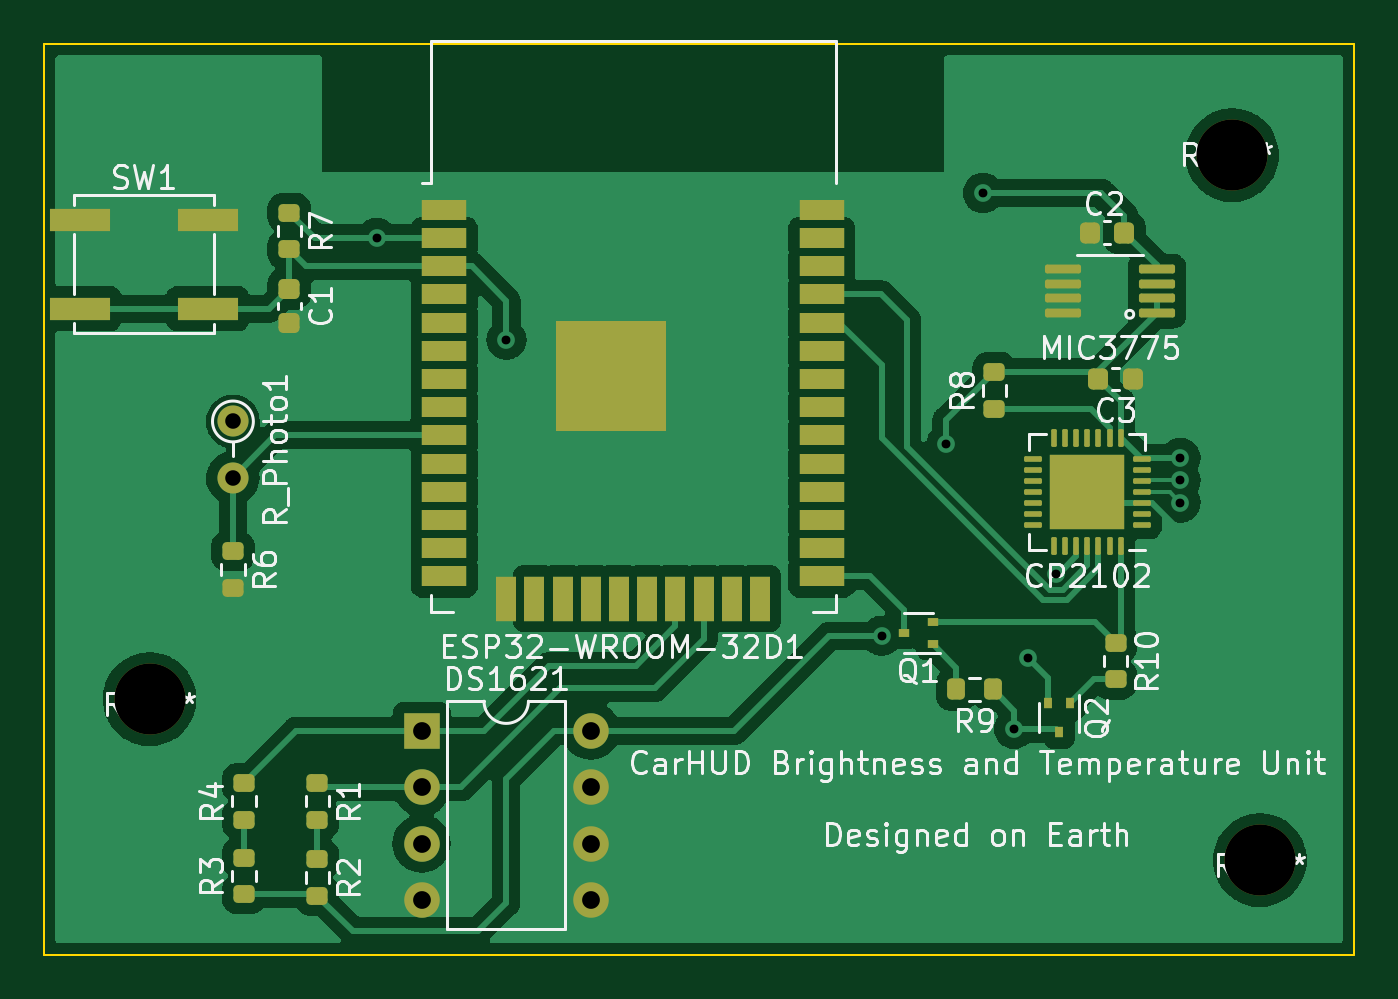
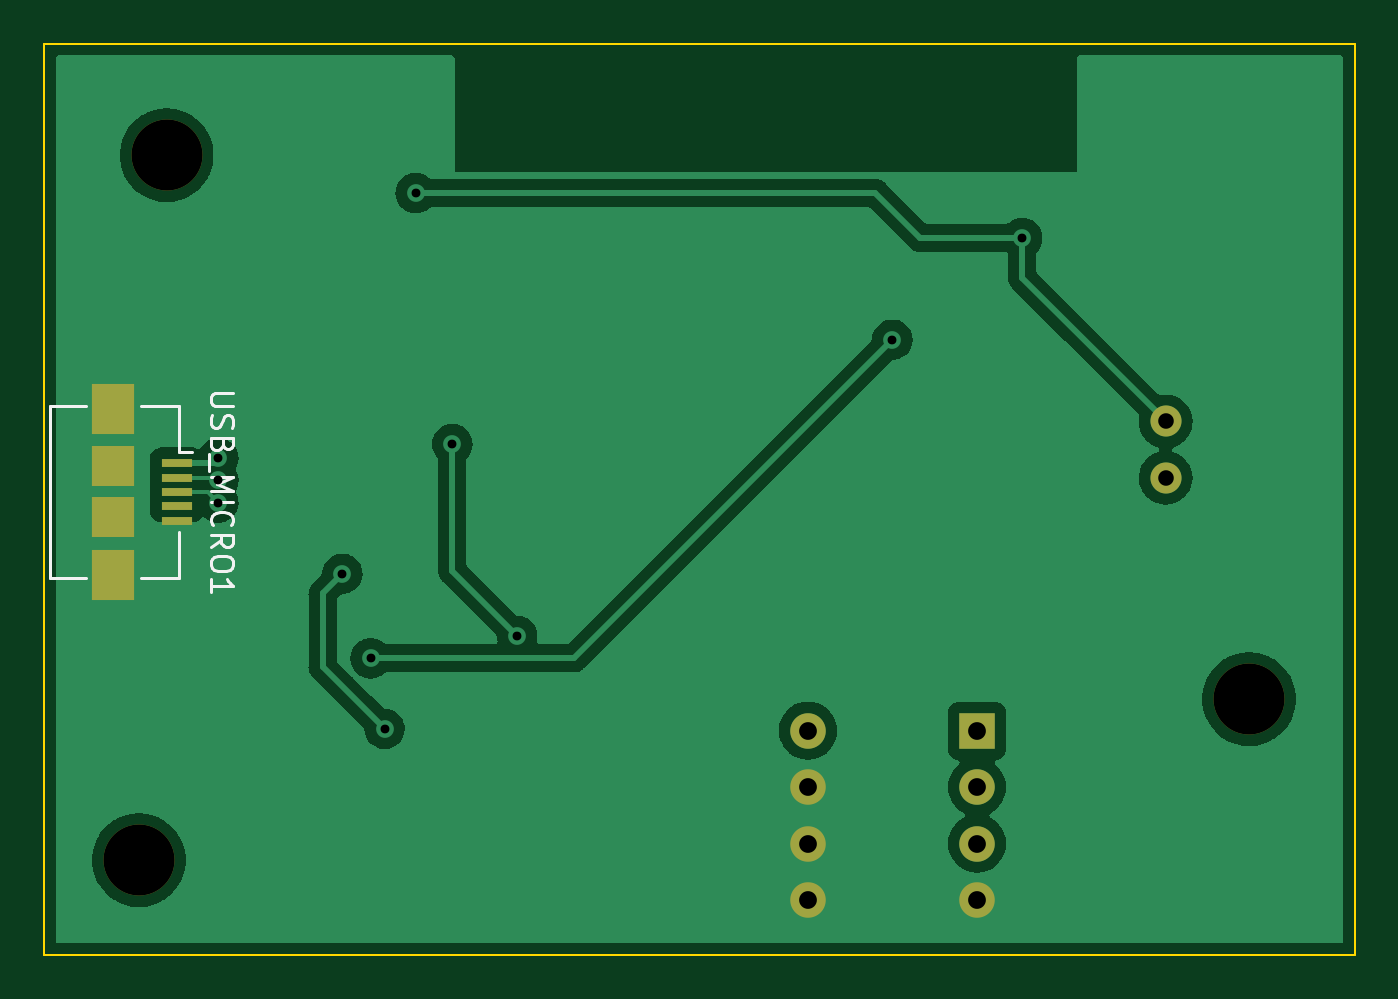
Circuit board: 11 layer files. Board 59.0 x 41.0 mm.
- bottom_copper: CarHUD-B_Cu.gbr (44039 bytes)
- bottom_mask: CarHUD-B_Mask.gbr (1466 bytes)
- paste: CarHUD-B_Paste.gbr (866 bytes)
- bottom_silk: CarHUD-B_Silkscreen.gbr (3756 bytes)
- outline: CarHUD-Edge_Cuts.gbr (733 bytes)
- top_copper: CarHUD-F_Cu.gbr (100522 bytes)
- top_mask: CarHUD-F_Mask.gbr (5954 bytes)
- paste: CarHUD-F_Paste.gbr (5631 bytes)
- top_silk: CarHUD-F_Silkscreen.gbr (43219 bytes)
- drill: CarHUD-NPTH.drl (446 bytes)
- drill: CarHUD-PTH.drl (804 bytes)

=== bottom_copper: CarHUD-B_Cu.gbr (44039 bytes, source omitted) ===
=== bottom_mask: CarHUD-B_Mask.gbr ===
%TF.GenerationSoftware,KiCad,Pcbnew,6.0.5-a6ca702e91~116~ubuntu20.04.1*%
%TF.CreationDate,2022-05-10T14:58:35-05:00*%
%TF.ProjectId,CarHUD,43617248-5544-42e6-9b69-6361645f7063,rev?*%
%TF.SameCoordinates,Original*%
%TF.FileFunction,Soldermask,Bot*%
%TF.FilePolarity,Negative*%
%FSLAX46Y46*%
G04 Gerber Fmt 4.6, Leading zero omitted, Abs format (unit mm)*
G04 Created by KiCad (PCBNEW 6.0.5-a6ca702e91~116~ubuntu20.04.1) date 2022-05-10 14:58:35*
%MOMM*%
%LPD*%
G01*
G04 APERTURE LIST*
%ADD10C,3.200000*%
%ADD11C,1.400000*%
%ADD12O,1.400000X1.400000*%
%ADD13R,1.600000X1.600000*%
%ADD14O,1.600000X1.600000*%
%ADD15R,1.400000X0.400000*%
%ADD16R,1.900000X2.300000*%
%ADD17R,1.900000X1.800000*%
G04 APERTURE END LIST*
D10*
%TO.C,REF\u002A\u002A*%
X125750000Y-82750000D03*
%TD*%
%TO.C,REF\u002A\u002A*%
X75750000Y-75500000D03*
%TD*%
%TO.C,REF\u002A\u002A*%
X124500000Y-51000000D03*
%TD*%
D11*
%TO.C,R_Photo1*%
X79502000Y-62992000D03*
D12*
X79502000Y-65532000D03*
%TD*%
D13*
%TO.C,DS1621*%
X88000000Y-76920000D03*
D14*
X88000000Y-79460000D03*
X88000000Y-82000000D03*
X88000000Y-84540000D03*
X95620000Y-84540000D03*
X95620000Y-82000000D03*
X95620000Y-79460000D03*
X95620000Y-76920000D03*
%TD*%
D15*
%TO.C,USB_MICRO1*%
X124053000Y-64867000D03*
X124053000Y-65517000D03*
X124053000Y-66167000D03*
X124053000Y-66817000D03*
X124053000Y-67467000D03*
D16*
X126903000Y-62417000D03*
D17*
X126903000Y-65017000D03*
D16*
X126903000Y-69917000D03*
D17*
X126903000Y-67317000D03*
%TD*%
M02*

=== paste: CarHUD-B_Paste.gbr ===
%TF.GenerationSoftware,KiCad,Pcbnew,6.0.5-a6ca702e91~116~ubuntu20.04.1*%
%TF.CreationDate,2022-05-10T14:58:35-05:00*%
%TF.ProjectId,CarHUD,43617248-5544-42e6-9b69-6361645f7063,rev?*%
%TF.SameCoordinates,Original*%
%TF.FileFunction,Paste,Bot*%
%TF.FilePolarity,Positive*%
%FSLAX46Y46*%
G04 Gerber Fmt 4.6, Leading zero omitted, Abs format (unit mm)*
G04 Created by KiCad (PCBNEW 6.0.5-a6ca702e91~116~ubuntu20.04.1) date 2022-05-10 14:58:35*
%MOMM*%
%LPD*%
G01*
G04 APERTURE LIST*
%ADD10R,1.400000X0.400000*%
%ADD11R,1.900000X2.300000*%
%ADD12R,1.900000X1.800000*%
G04 APERTURE END LIST*
D10*
%TO.C,USB_MICRO1*%
X124053000Y-64867000D03*
X124053000Y-65517000D03*
X124053000Y-66167000D03*
X124053000Y-66817000D03*
X124053000Y-67467000D03*
D11*
X126903000Y-62417000D03*
D12*
X126903000Y-65017000D03*
D11*
X126903000Y-69917000D03*
D12*
X126903000Y-67317000D03*
%TD*%
M02*

=== bottom_silk: CarHUD-B_Silkscreen.gbr ===
%TF.GenerationSoftware,KiCad,Pcbnew,6.0.5-a6ca702e91~116~ubuntu20.04.1*%
%TF.CreationDate,2022-05-10T14:58:35-05:00*%
%TF.ProjectId,CarHUD,43617248-5544-42e6-9b69-6361645f7063,rev?*%
%TF.SameCoordinates,Original*%
%TF.FileFunction,Legend,Bot*%
%TF.FilePolarity,Positive*%
%FSLAX46Y46*%
G04 Gerber Fmt 4.6, Leading zero omitted, Abs format (unit mm)*
G04 Created by KiCad (PCBNEW 6.0.5-a6ca702e91~116~ubuntu20.04.1) date 2022-05-10 14:58:35*
%MOMM*%
%LPD*%
G01*
G04 APERTURE LIST*
%ADD10C,0.150000*%
%ADD11C,0.120000*%
G04 APERTURE END LIST*
D10*
%TO.C,USB_MICRO1*%
X121505380Y-61714619D02*
X122314904Y-61714619D01*
X122410142Y-61762238D01*
X122457761Y-61809857D01*
X122505380Y-61905095D01*
X122505380Y-62095571D01*
X122457761Y-62190809D01*
X122410142Y-62238428D01*
X122314904Y-62286047D01*
X121505380Y-62286047D01*
X122457761Y-62714619D02*
X122505380Y-62857476D01*
X122505380Y-63095571D01*
X122457761Y-63190809D01*
X122410142Y-63238428D01*
X122314904Y-63286047D01*
X122219666Y-63286047D01*
X122124428Y-63238428D01*
X122076809Y-63190809D01*
X122029190Y-63095571D01*
X121981571Y-62905095D01*
X121933952Y-62809857D01*
X121886333Y-62762238D01*
X121791095Y-62714619D01*
X121695857Y-62714619D01*
X121600619Y-62762238D01*
X121553000Y-62809857D01*
X121505380Y-62905095D01*
X121505380Y-63143190D01*
X121553000Y-63286047D01*
X121981571Y-64047952D02*
X122029190Y-64190809D01*
X122076809Y-64238428D01*
X122172047Y-64286047D01*
X122314904Y-64286047D01*
X122410142Y-64238428D01*
X122457761Y-64190809D01*
X122505380Y-64095571D01*
X122505380Y-63714619D01*
X121505380Y-63714619D01*
X121505380Y-64047952D01*
X121553000Y-64143190D01*
X121600619Y-64190809D01*
X121695857Y-64238428D01*
X121791095Y-64238428D01*
X121886333Y-64190809D01*
X121933952Y-64143190D01*
X121981571Y-64047952D01*
X121981571Y-63714619D01*
X122600619Y-64476523D02*
X122600619Y-65238428D01*
X122505380Y-65476523D02*
X121505380Y-65476523D01*
X122219666Y-65809857D01*
X121505380Y-66143190D01*
X122505380Y-66143190D01*
X122505380Y-66619380D02*
X121505380Y-66619380D01*
X122410142Y-67667000D02*
X122457761Y-67619380D01*
X122505380Y-67476523D01*
X122505380Y-67381285D01*
X122457761Y-67238428D01*
X122362523Y-67143190D01*
X122267285Y-67095571D01*
X122076809Y-67047952D01*
X121933952Y-67047952D01*
X121743476Y-67095571D01*
X121648238Y-67143190D01*
X121553000Y-67238428D01*
X121505380Y-67381285D01*
X121505380Y-67476523D01*
X121553000Y-67619380D01*
X121600619Y-67667000D01*
X122505380Y-68667000D02*
X122029190Y-68333666D01*
X122505380Y-68095571D02*
X121505380Y-68095571D01*
X121505380Y-68476523D01*
X121553000Y-68571761D01*
X121600619Y-68619380D01*
X121695857Y-68667000D01*
X121838714Y-68667000D01*
X121933952Y-68619380D01*
X121981571Y-68571761D01*
X122029190Y-68476523D01*
X122029190Y-68095571D01*
X121505380Y-69286047D02*
X121505380Y-69476523D01*
X121553000Y-69571761D01*
X121648238Y-69667000D01*
X121838714Y-69714619D01*
X122172047Y-69714619D01*
X122362523Y-69667000D01*
X122457761Y-69571761D01*
X122505380Y-69476523D01*
X122505380Y-69286047D01*
X122457761Y-69190809D01*
X122362523Y-69095571D01*
X122172047Y-69047952D01*
X121838714Y-69047952D01*
X121648238Y-69095571D01*
X121553000Y-69190809D01*
X121505380Y-69286047D01*
X122505380Y-70667000D02*
X122505380Y-70095571D01*
X122505380Y-70381285D02*
X121505380Y-70381285D01*
X121648238Y-70286047D01*
X121743476Y-70190809D01*
X121791095Y-70095571D01*
D11*
X129763000Y-62307000D02*
X128153000Y-62307000D01*
X129763000Y-62307000D02*
X129763000Y-70027000D01*
X123943000Y-70027000D02*
X123943000Y-67967000D01*
X123943000Y-62307000D02*
X123943000Y-64367000D01*
X125653000Y-70027000D02*
X123943000Y-70027000D01*
X123943000Y-64367000D02*
X123353000Y-64367000D01*
X129763000Y-70027000D02*
X128153000Y-70027000D01*
X125653000Y-62307000D02*
X123943000Y-62307000D01*
%TD*%
M02*

=== outline: CarHUD-Edge_Cuts.gbr ===
%TF.GenerationSoftware,KiCad,Pcbnew,6.0.5-a6ca702e91~116~ubuntu20.04.1*%
%TF.CreationDate,2022-05-10T14:58:35-05:00*%
%TF.ProjectId,CarHUD,43617248-5544-42e6-9b69-6361645f7063,rev?*%
%TF.SameCoordinates,Original*%
%TF.FileFunction,Profile,NP*%
%FSLAX46Y46*%
G04 Gerber Fmt 4.6, Leading zero omitted, Abs format (unit mm)*
G04 Created by KiCad (PCBNEW 6.0.5-a6ca702e91~116~ubuntu20.04.1) date 2022-05-10 14:58:35*
%MOMM*%
%LPD*%
G01*
G04 APERTURE LIST*
%TA.AperFunction,Profile*%
%ADD10C,0.100000*%
%TD*%
G04 APERTURE END LIST*
D10*
X71000000Y-46000000D02*
X130000000Y-46000000D01*
X130000000Y-46000000D02*
X130000000Y-87000000D01*
X130000000Y-87000000D02*
X71000000Y-87000000D01*
X71000000Y-87000000D02*
X71000000Y-46000000D01*
M02*

=== top_copper: CarHUD-F_Cu.gbr (100522 bytes, source omitted) ===
=== top_mask: CarHUD-F_Mask.gbr ===
%TF.GenerationSoftware,KiCad,Pcbnew,6.0.5-a6ca702e91~116~ubuntu20.04.1*%
%TF.CreationDate,2022-05-10T14:58:35-05:00*%
%TF.ProjectId,CarHUD,43617248-5544-42e6-9b69-6361645f7063,rev?*%
%TF.SameCoordinates,Original*%
%TF.FileFunction,Soldermask,Top*%
%TF.FilePolarity,Negative*%
%FSLAX46Y46*%
G04 Gerber Fmt 4.6, Leading zero omitted, Abs format (unit mm)*
G04 Created by KiCad (PCBNEW 6.0.5-a6ca702e91~116~ubuntu20.04.1) date 2022-05-10 14:58:35*
%MOMM*%
%LPD*%
G01*
G04 APERTURE LIST*
G04 Aperture macros list*
%AMRoundRect*
0 Rectangle with rounded corners*
0 $1 Rounding radius*
0 $2 $3 $4 $5 $6 $7 $8 $9 X,Y pos of 4 corners*
0 Add a 4 corners polygon primitive as box body*
4,1,4,$2,$3,$4,$5,$6,$7,$8,$9,$2,$3,0*
0 Add four circle primitives for the rounded corners*
1,1,$1+$1,$2,$3*
1,1,$1+$1,$4,$5*
1,1,$1+$1,$6,$7*
1,1,$1+$1,$8,$9*
0 Add four rect primitives between the rounded corners*
20,1,$1+$1,$2,$3,$4,$5,0*
20,1,$1+$1,$4,$5,$6,$7,0*
20,1,$1+$1,$6,$7,$8,$9,0*
20,1,$1+$1,$8,$9,$2,$3,0*%
G04 Aperture macros list end*
%ADD10C,3.200000*%
%ADD11RoundRect,0.200000X-0.275000X0.200000X-0.275000X-0.200000X0.275000X-0.200000X0.275000X0.200000X0*%
%ADD12R,0.400000X0.510000*%
%ADD13RoundRect,0.100000X0.712500X0.100000X-0.712500X0.100000X-0.712500X-0.100000X0.712500X-0.100000X0*%
%ADD14RoundRect,0.225000X-0.225000X-0.250000X0.225000X-0.250000X0.225000X0.250000X-0.225000X0.250000X0*%
%ADD15C,1.400000*%
%ADD16O,1.400000X1.400000*%
%ADD17R,2.750000X1.000000*%
%ADD18RoundRect,0.225000X0.225000X0.250000X-0.225000X0.250000X-0.225000X-0.250000X0.225000X-0.250000X0*%
%ADD19RoundRect,0.225000X-0.250000X0.225000X-0.250000X-0.225000X0.250000X-0.225000X0.250000X0.225000X0*%
%ADD20RoundRect,0.200000X0.275000X-0.200000X0.275000X0.200000X-0.275000X0.200000X-0.275000X-0.200000X0*%
%ADD21R,0.510000X0.400000*%
%ADD22R,1.600000X1.600000*%
%ADD23O,1.600000X1.600000*%
%ADD24R,2.000000X0.900000*%
%ADD25R,0.900000X2.000000*%
%ADD26R,5.000000X5.000000*%
%ADD27RoundRect,0.062500X0.337500X0.062500X-0.337500X0.062500X-0.337500X-0.062500X0.337500X-0.062500X0*%
%ADD28RoundRect,0.062500X0.062500X0.337500X-0.062500X0.337500X-0.062500X-0.337500X0.062500X-0.337500X0*%
%ADD29R,3.350000X3.350000*%
%ADD30RoundRect,0.200000X0.200000X0.275000X-0.200000X0.275000X-0.200000X-0.275000X0.200000X-0.275000X0*%
G04 APERTURE END LIST*
D10*
%TO.C,REF\u002A\u002A*%
X125750000Y-82750000D03*
%TD*%
%TO.C,REF\u002A\u002A*%
X75750000Y-75500000D03*
%TD*%
%TO.C,REF\u002A\u002A*%
X124500000Y-51000000D03*
%TD*%
D11*
%TO.C,R2*%
X83301000Y-82699000D03*
X83301000Y-84349000D03*
%TD*%
D12*
%TO.C,Q2*%
X117213000Y-75682000D03*
X116213000Y-75682000D03*
X116713000Y-76972000D03*
%TD*%
D11*
%TO.C,R7*%
X82042000Y-53594000D03*
X82042000Y-55244000D03*
%TD*%
D13*
%TO.C,MIC3775*%
X121116500Y-58097000D03*
X121116500Y-56797000D03*
X116891500Y-57447000D03*
X116891500Y-58097000D03*
X116891500Y-56147000D03*
X116891500Y-56797000D03*
X121116500Y-57447000D03*
X121116500Y-56147000D03*
%TD*%
D14*
%TO.C,C3*%
X118478000Y-61087000D03*
X120028000Y-61087000D03*
%TD*%
D15*
%TO.C,R_Photo1*%
X79502000Y-62992000D03*
D16*
X79502000Y-65532000D03*
%TD*%
D17*
%TO.C,SW1*%
X72599000Y-53912000D03*
X78359000Y-53912000D03*
X72599000Y-57912000D03*
X78359000Y-57912000D03*
%TD*%
D18*
%TO.C,C2*%
X119647000Y-54483000D03*
X118097000Y-54483000D03*
%TD*%
D19*
%TO.C,C1*%
X82042000Y-57010000D03*
X82042000Y-58560000D03*
%TD*%
D20*
%TO.C,R8*%
X113792000Y-62420000D03*
X113792000Y-60770000D03*
%TD*%
D11*
%TO.C,R6*%
X79502000Y-68834000D03*
X79502000Y-70484000D03*
%TD*%
D21*
%TO.C,Q1*%
X111008000Y-73017000D03*
X111008000Y-72017000D03*
X109718000Y-72517000D03*
%TD*%
D20*
%TO.C,R3*%
X79999000Y-84285000D03*
X79999000Y-82635000D03*
%TD*%
D22*
%TO.C,DS1621*%
X88000000Y-76920000D03*
D23*
X88000000Y-79460000D03*
X88000000Y-82000000D03*
X88000000Y-84540000D03*
X95620000Y-84540000D03*
X95620000Y-82000000D03*
X95620000Y-79460000D03*
X95620000Y-76920000D03*
%TD*%
D11*
%TO.C,R1*%
X83301000Y-79270000D03*
X83301000Y-80920000D03*
%TD*%
%TO.C,R10*%
X119253000Y-72962000D03*
X119253000Y-74612000D03*
%TD*%
D24*
%TO.C,ESP32-WROOM-32D1*%
X89020000Y-53460000D03*
X89020000Y-54730000D03*
X89020000Y-56000000D03*
X89020000Y-57270000D03*
X89020000Y-58540000D03*
X89020000Y-59810000D03*
X89020000Y-61080000D03*
X89020000Y-62350000D03*
X89020000Y-63620000D03*
X89020000Y-64890000D03*
X89020000Y-66160000D03*
X89020000Y-67430000D03*
X89020000Y-68700000D03*
X89020000Y-69970000D03*
D25*
X91805000Y-70970000D03*
X93075000Y-70970000D03*
X94345000Y-70970000D03*
X95615000Y-70970000D03*
X96885000Y-70970000D03*
X98155000Y-70970000D03*
X99425000Y-70970000D03*
X100695000Y-70970000D03*
X101965000Y-70970000D03*
X103235000Y-70970000D03*
D24*
X106020000Y-69970000D03*
X106020000Y-68700000D03*
X106020000Y-67430000D03*
X106020000Y-66160000D03*
X106020000Y-64890000D03*
X106020000Y-63620000D03*
X106020000Y-62350000D03*
X106020000Y-61080000D03*
X106020000Y-59810000D03*
X106020000Y-58540000D03*
X106020000Y-57270000D03*
X106020000Y-56000000D03*
X106020000Y-54730000D03*
X106020000Y-53460000D03*
D26*
X96520000Y-60960000D03*
%TD*%
D20*
%TO.C,R4*%
X79999000Y-80920000D03*
X79999000Y-79270000D03*
%TD*%
D27*
%TO.C,CP2102*%
X120433000Y-67667000D03*
X120433000Y-67167000D03*
X120433000Y-66667000D03*
X120433000Y-66167000D03*
X120433000Y-65667000D03*
X120433000Y-65167000D03*
X120433000Y-64667000D03*
D28*
X119483000Y-63717000D03*
X118983000Y-63717000D03*
X118483000Y-63717000D03*
X117983000Y-63717000D03*
X117483000Y-63717000D03*
X116983000Y-63717000D03*
X116483000Y-63717000D03*
D27*
X115533000Y-64667000D03*
X115533000Y-65167000D03*
X115533000Y-65667000D03*
X115533000Y-66167000D03*
X115533000Y-66667000D03*
X115533000Y-67167000D03*
X115533000Y-67667000D03*
D28*
X116483000Y-68617000D03*
X116983000Y-68617000D03*
X117483000Y-68617000D03*
X117983000Y-68617000D03*
X118483000Y-68617000D03*
X118983000Y-68617000D03*
X119483000Y-68617000D03*
D29*
X117983000Y-66167000D03*
%TD*%
D30*
%TO.C,R9*%
X113728000Y-75057000D03*
X112078000Y-75057000D03*
%TD*%
M02*

=== paste: CarHUD-F_Paste.gbr ===
%TF.GenerationSoftware,KiCad,Pcbnew,6.0.5-a6ca702e91~116~ubuntu20.04.1*%
%TF.CreationDate,2022-05-10T14:58:35-05:00*%
%TF.ProjectId,CarHUD,43617248-5544-42e6-9b69-6361645f7063,rev?*%
%TF.SameCoordinates,Original*%
%TF.FileFunction,Paste,Top*%
%TF.FilePolarity,Positive*%
%FSLAX46Y46*%
G04 Gerber Fmt 4.6, Leading zero omitted, Abs format (unit mm)*
G04 Created by KiCad (PCBNEW 6.0.5-a6ca702e91~116~ubuntu20.04.1) date 2022-05-10 14:58:35*
%MOMM*%
%LPD*%
G01*
G04 APERTURE LIST*
G04 Aperture macros list*
%AMRoundRect*
0 Rectangle with rounded corners*
0 $1 Rounding radius*
0 $2 $3 $4 $5 $6 $7 $8 $9 X,Y pos of 4 corners*
0 Add a 4 corners polygon primitive as box body*
4,1,4,$2,$3,$4,$5,$6,$7,$8,$9,$2,$3,0*
0 Add four circle primitives for the rounded corners*
1,1,$1+$1,$2,$3*
1,1,$1+$1,$4,$5*
1,1,$1+$1,$6,$7*
1,1,$1+$1,$8,$9*
0 Add four rect primitives between the rounded corners*
20,1,$1+$1,$2,$3,$4,$5,0*
20,1,$1+$1,$4,$5,$6,$7,0*
20,1,$1+$1,$6,$7,$8,$9,0*
20,1,$1+$1,$8,$9,$2,$3,0*%
G04 Aperture macros list end*
%ADD10RoundRect,0.200000X-0.275000X0.200000X-0.275000X-0.200000X0.275000X-0.200000X0.275000X0.200000X0*%
%ADD11R,0.400000X0.510000*%
%ADD12RoundRect,0.100000X0.712500X0.100000X-0.712500X0.100000X-0.712500X-0.100000X0.712500X-0.100000X0*%
%ADD13RoundRect,0.225000X-0.225000X-0.250000X0.225000X-0.250000X0.225000X0.250000X-0.225000X0.250000X0*%
%ADD14R,2.750000X1.000000*%
%ADD15RoundRect,0.225000X0.225000X0.250000X-0.225000X0.250000X-0.225000X-0.250000X0.225000X-0.250000X0*%
%ADD16RoundRect,0.225000X-0.250000X0.225000X-0.250000X-0.225000X0.250000X-0.225000X0.250000X0.225000X0*%
%ADD17RoundRect,0.200000X0.275000X-0.200000X0.275000X0.200000X-0.275000X0.200000X-0.275000X-0.200000X0*%
%ADD18R,0.510000X0.400000*%
%ADD19R,2.000000X0.900000*%
%ADD20R,0.900000X2.000000*%
%ADD21R,5.000000X5.000000*%
%ADD22RoundRect,0.225000X0.225000X0.225000X-0.225000X0.225000X-0.225000X-0.225000X0.225000X-0.225000X0*%
%ADD23RoundRect,0.062500X0.337500X0.062500X-0.337500X0.062500X-0.337500X-0.062500X0.337500X-0.062500X0*%
%ADD24RoundRect,0.062500X0.062500X0.337500X-0.062500X0.337500X-0.062500X-0.337500X0.062500X-0.337500X0*%
%ADD25RoundRect,0.200000X0.200000X0.275000X-0.200000X0.275000X-0.200000X-0.275000X0.200000X-0.275000X0*%
G04 APERTURE END LIST*
D10*
%TO.C,R2*%
X83301000Y-82699000D03*
X83301000Y-84349000D03*
%TD*%
D11*
%TO.C,Q2*%
X117213000Y-75682000D03*
X116213000Y-75682000D03*
X116713000Y-76972000D03*
%TD*%
D10*
%TO.C,R7*%
X82042000Y-53594000D03*
X82042000Y-55244000D03*
%TD*%
D12*
%TO.C,MIC3775*%
X121116500Y-58097000D03*
X121116500Y-56797000D03*
X116891500Y-57447000D03*
X116891500Y-58097000D03*
X116891500Y-56147000D03*
X116891500Y-56797000D03*
X121116500Y-57447000D03*
X121116500Y-56147000D03*
%TD*%
D13*
%TO.C,C3*%
X118478000Y-61087000D03*
X120028000Y-61087000D03*
%TD*%
D14*
%TO.C,SW1*%
X72599000Y-53912000D03*
X78359000Y-53912000D03*
X72599000Y-57912000D03*
X78359000Y-57912000D03*
%TD*%
D15*
%TO.C,C2*%
X119647000Y-54483000D03*
X118097000Y-54483000D03*
%TD*%
D16*
%TO.C,C1*%
X82042000Y-57010000D03*
X82042000Y-58560000D03*
%TD*%
D17*
%TO.C,R8*%
X113792000Y-62420000D03*
X113792000Y-60770000D03*
%TD*%
D10*
%TO.C,R6*%
X79502000Y-68834000D03*
X79502000Y-70484000D03*
%TD*%
D18*
%TO.C,Q1*%
X111008000Y-73017000D03*
X111008000Y-72017000D03*
X109718000Y-72517000D03*
%TD*%
D17*
%TO.C,R3*%
X79999000Y-84285000D03*
X79999000Y-82635000D03*
%TD*%
D10*
%TO.C,R1*%
X83301000Y-79270000D03*
X83301000Y-80920000D03*
%TD*%
%TO.C,R10*%
X119253000Y-72962000D03*
X119253000Y-74612000D03*
%TD*%
D19*
%TO.C,ESP32-WROOM-32D1*%
X89020000Y-53460000D03*
X89020000Y-54730000D03*
X89020000Y-56000000D03*
X89020000Y-57270000D03*
X89020000Y-58540000D03*
X89020000Y-59810000D03*
X89020000Y-61080000D03*
X89020000Y-62350000D03*
X89020000Y-63620000D03*
X89020000Y-64890000D03*
X89020000Y-66160000D03*
X89020000Y-67430000D03*
X89020000Y-68700000D03*
X89020000Y-69970000D03*
D20*
X91805000Y-70970000D03*
X93075000Y-70970000D03*
X94345000Y-70970000D03*
X95615000Y-70970000D03*
X96885000Y-70970000D03*
X98155000Y-70970000D03*
X99425000Y-70970000D03*
X100695000Y-70970000D03*
X101965000Y-70970000D03*
X103235000Y-70970000D03*
D19*
X106020000Y-69970000D03*
X106020000Y-68700000D03*
X106020000Y-67430000D03*
X106020000Y-66160000D03*
X106020000Y-64890000D03*
X106020000Y-63620000D03*
X106020000Y-62350000D03*
X106020000Y-61080000D03*
X106020000Y-59810000D03*
X106020000Y-58540000D03*
X106020000Y-57270000D03*
X106020000Y-56000000D03*
X106020000Y-54730000D03*
X106020000Y-53460000D03*
D21*
X96520000Y-60960000D03*
%TD*%
D17*
%TO.C,R4*%
X79999000Y-80920000D03*
X79999000Y-79270000D03*
%TD*%
D22*
%TO.C,CP2102*%
X117983000Y-67287000D03*
X119103000Y-67287000D03*
X119103000Y-65047000D03*
X116863000Y-65047000D03*
X117983000Y-65047000D03*
X119103000Y-66167000D03*
X116863000Y-67287000D03*
X116863000Y-66167000D03*
X117983000Y-66167000D03*
D23*
X120433000Y-67667000D03*
X120433000Y-67167000D03*
X120433000Y-66667000D03*
X120433000Y-66167000D03*
X120433000Y-65667000D03*
X120433000Y-65167000D03*
X120433000Y-64667000D03*
D24*
X119483000Y-63717000D03*
X118983000Y-63717000D03*
X118483000Y-63717000D03*
X117983000Y-63717000D03*
X117483000Y-63717000D03*
X116983000Y-63717000D03*
X116483000Y-63717000D03*
D23*
X115533000Y-64667000D03*
X115533000Y-65167000D03*
X115533000Y-65667000D03*
X115533000Y-66167000D03*
X115533000Y-66667000D03*
X115533000Y-67167000D03*
X115533000Y-67667000D03*
D24*
X116483000Y-68617000D03*
X116983000Y-68617000D03*
X117483000Y-68617000D03*
X117983000Y-68617000D03*
X118483000Y-68617000D03*
X118983000Y-68617000D03*
X119483000Y-68617000D03*
%TD*%
D25*
%TO.C,R9*%
X113728000Y-75057000D03*
X112078000Y-75057000D03*
%TD*%
M02*

=== top_silk: CarHUD-F_Silkscreen.gbr (43219 bytes, source omitted) ===
=== drill: CarHUD-NPTH.drl ===
M48
; DRILL file {KiCad 6.0.5-a6ca702e91~116~ubuntu20.04.1} date Tue 10 May 2022 02:58:24 PM CDT
; FORMAT={-:-/ absolute / inch / decimal}
; #@! TF.CreationDate,2022-05-10T14:58:24-05:00
; #@! TF.GenerationSoftware,Kicad,Pcbnew,6.0.5-a6ca702e91~116~ubuntu20.04.1
; #@! TF.FileFunction,NonPlated,1,2,NPTH
FMAT,2
INCH
; #@! TA.AperFunction,NonPlated,NPTH,ComponentDrill
T1C0.1260
%
G90
G05
T1
X2.9823Y-2.9724
X4.9016Y-2.0079
X4.9508Y-3.2579
T0
M30

=== drill: CarHUD-PTH.drl ===
M48
; DRILL file {KiCad 6.0.5-a6ca702e91~116~ubuntu20.04.1} date Tue 10 May 2022 02:58:24 PM CDT
; FORMAT={-:-/ absolute / inch / decimal}
; #@! TF.CreationDate,2022-05-10T14:58:24-05:00
; #@! TF.GenerationSoftware,Kicad,Pcbnew,6.0.5-a6ca702e91~116~ubuntu20.04.1
; #@! TF.FileFunction,Plated,1,2,PTH
FMAT,2
INCH
; #@! TA.AperFunction,Plated,PTH,ViaDrill
T1C0.0157
; #@! TA.AperFunction,Plated,PTH,ComponentDrill
T2C0.0276
; #@! TA.AperFunction,Plated,PTH,ComponentDrill
T3C0.0315
%
G90
G05
T1
X3.3847Y-2.1547
X3.615Y-2.335
X4.28Y-2.86
X4.395Y-2.52
X4.46Y-2.075
X4.515Y-3.025
X4.54Y-2.9
X4.59Y-2.75
X4.81Y-2.545
X4.81Y-2.5844
X4.81Y-2.6237
T2
X3.13Y-2.48
X3.13Y-2.58
T3
X3.4646Y-3.0283
X3.4646Y-3.1283
X3.4646Y-3.2283
X3.4646Y-3.3283
X3.7646Y-3.0283
X3.7646Y-3.1283
X3.7646Y-3.2283
X3.7646Y-3.3283
T0
M30

